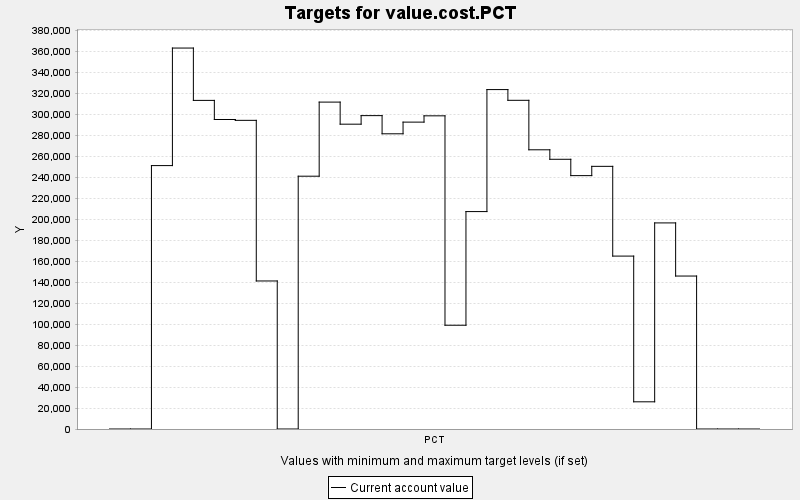

The data file committed next to this chart (first rows):
TARGET, PERIOD, YEAR, PERIODWIDTH, MINIMUM, MAXIMUM, MINWEIGHT, MAXWEIGHT, CURRENT, SUMMARY
value.cost.PCT, 0, 0, 10.0, 0.0, 10000, 1.0, 1.0, 0.0, 0.0
value.cost.PCT, 1, 10, 10.0, 0.0, 10000, 1.0, 1.0, 0.0, 0.0
value.cost.PCT, 2, 20, 10.0, 0.0, 10000, 1.0, 1.0, 251199, 0.0
value.cost.PCT, 3, 30, 10.0, 0.0, 10000, 1.0, 1.0, 363294, 0.0
value.cost.PCT, 4, 40, 10.0, 0.0, 10000, 1.0, 1.0, 313380, 0.0
value.cost.PCT, 5, 50, 10.0, 0.0, 10000, 1.0, 1.0, 295158, 0.0
value.cost.PCT, 6, 60, 10.0, 0.0, 10000, 1.0, 1.0, 294351, 0.0
value.cost.PCT, 7, 70, 10.0, 0.0, 10000, 1.0, 1.0, 141171, 0.0
value.cost.PCT, 8, 80, 10.0, 0.0, 10000, 1.0, 1.0, 0.0, 0.0
value.cost.PCT, 9, 90, 10.0, 0.0, 10000, 1.0, 1.0, 241086, 0.0
value.cost.PCT, 10, 100, 10.0, 0.0, 10000, 1.0, 1.0, 311748, 0.0
value.cost.PCT, 11, 110, 10.0, 0.0, 10000, 1.0, 1.0, 290694, 0.0
value.cost.PCT, 12, 120, 10.0, 0.0, 10000, 1.0, 1.0, 298851, 0.0
value.cost.PCT, 13, 130, 10.0, 0.0, 10000, 1.0, 1.0, 281520, 0.0
value.cost.PCT, 14, 140, 10.0, 0.0, 10000, 1.0, 1.0, 292656, 0.0
value.cost.PCT, 15, 150, 10.0, 0.0, 10000, 1.0, 1.0, 298656, 0.0
value.cost.PCT, 16, 160, 10.0, 0.0, 10000, 1.0, 1.0, 98958, 0.0
value.cost.PCT, 17, 170, 10.0, 0.0, 10000, 1.0, 1.0, 207342, 0.0
value.cost.PCT, 18, 180, 10.0, 0.0, 10000, 1.0, 1.0, 323685, 0.0
value.cost.PCT, 19, 190, 10.0, 0.0, 10000, 1.0, 1.0, 313455, 0.0
value.cost.PCT, 20, 200, 10.0, 0.0, 10000, 1.0, 1.0, 266268, 0.0
value.cost.PCT, 21, 210, 10.0, 0.0, 10000, 1.0, 1.0, 257217, 0.0
value.cost.PCT, 22, 220, 10.0, 0.0, 10000, 1.0, 1.0, 241632, 0.0
value.cost.PCT, 23, 230, 10.0, 0.0, 10000, 1.0, 1.0, 250485, 0.0
value.cost.PCT, 24, 240, 10.0, 0.0, 10000, 1.0, 1.0, 164895, 0.0
value.cost.PCT, 25, 250, 10.0, 0.0, 10000, 1.0, 1.0, 25932, 0.0
value.cost.PCT, 26, 260, 10.0, 0.0, 10000, 1.0, 1.0, 196536, 0.0
value.cost.PCT, 27, 270, 10.0, 0.0, 10000, 1.0, 1.0, 145869, 0.0
value.cost.PCT, 28, 280, 10.0, 0.0, 10000, 1.0, 1.0, 0.0, 0.0
value.cost.PCT, 29, 290, 10.0, 0.0, 10000, 1.0, 1.0, 0.0, 0.0
value.cost.PCT, 30, 300, 10.0, 0.0, 10000, 1.0, 1.0, 0.0, 0.0
